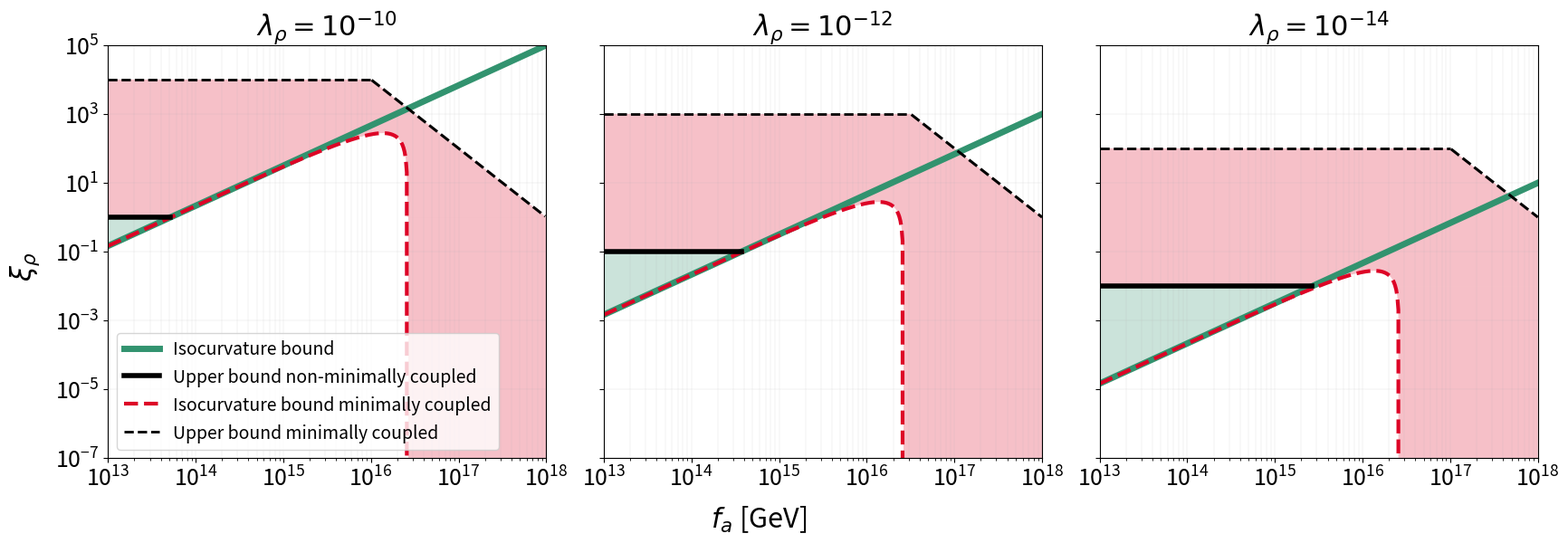

Write Python code to recreate this figure.
import matplotlib.pyplot as plt
import numpy as np

Omega_0 = 2 * 1e4
H = 2 * 1e9  # GeV
lambda_values = [1e-10, 1e-12, 1e-14]

# x-values
fa = np.logspace(13, 18, 400)

fig, axes = plt.subplots(
    1, 3, figsize=(18, 6),
    sharex=True, sharey=True
    #gridspec_kw={"wspace": 0.1}
)

for ax, lambda_rho in zip(axes, lambda_values):

    # ------------------------------------------------------------
    # Boundaries
    # ------------------------------------------------------------
    y1 = 1e9 * np.sqrt(lambda_rho) * np.ones_like(fa)
    y2 = 1e5 * np.sqrt(lambda_rho) * np.ones_like(fa)

    y_constraint = 1e36 / fa**2

    # Isocurvature bounds
    lower_limit_isocurvature = (
        lambda_rho * 1e12/(12*(2*np.pi*4.6)**2)*(fa*1e-12)**(7/6)
        - lambda_rho*fa**2/(12*H**2*Omega_0**2)
    )
    lower_limit_isocurvature_2 = (
        lambda_rho * 1e12/(12*(2*np.pi*4.6)**2)*(fa*1e-12)**(7/6)
        - lambda_rho*fa**2/(12*H**2)
    )

    # ------------------------------------------------------------
    # Build un-clipped bands
    # ------------------------------------------------------------
    red_lower    = y2
    red_upper    = y1

    orange_lower = lower_limit_isocurvature
    orange_upper = np.minimum(y2, y1)

    green_lower  = lower_limit_isocurvature
    green_upper  = lower_limit_isocurvature_2

    # ------------------------------------------------------------
    # Clipping helper
    # ------------------------------------------------------------
    def clip_band(lower, upper):
        lower_c = np.maximum(lower, lower_limit_isocurvature_2)
        upper_c = np.minimum(upper, y_constraint)
        mask = upper_c > lower_c
        return lower_c, upper_c, mask

    # Main regions
    red_low_c, red_up_c, red_mask     = clip_band(red_lower, red_upper)
    orange_low_c, orange_up_c, o_mask = clip_band(orange_lower, orange_upper)
    green_low_c, green_up_c, g_mask   = clip_band(green_lower, green_upper)

    # Extra red region below y2
    extra_low_c, extra_up_c, extra_mask = clip_band(lower_limit_isocurvature_2, y2)
    extra_mask &= ~o_mask & ~g_mask

    # ------------------------------------------------------------
    # Shaded regions  (EDGES DISABLED)
    # ------------------------------------------------------------
    ax.fill_between(
        fa, red_low_c, red_up_c,
        where=red_mask,
        color="#DD0426", alpha=0.25,
        edgecolor="none", linewidth=0
    )

    ax.fill_between(
        fa, orange_low_c, orange_up_c,
        where=o_mask,
        color="#32936F", alpha=0.25,
        edgecolor="none", linewidth=0
    )

    ax.fill_between(
        fa, green_low_c, green_up_c,
        where=g_mask,
        color="#32936F", alpha=0.25,
        edgecolor="none", linewidth=0
    )

    ax.fill_between(
        fa, extra_low_c, extra_up_c,
        where=extra_mask,
        color="#DD0426", alpha=0.25,
        edgecolor="none", linewidth=0
    )

    # ------------------------------------------------------------
    # Isocurvature curves
    # ------------------------------------------------------------
    ax.plot(
        fa, lower_limit_isocurvature, "-", color="#32936F", lw=5,
        label="Isocurvature bound"
        if lambda_rho==lambda_values[0] else None
    )
    ax.plot(
        fa, lower_limit_isocurvature_2, "--", color="#DD0426", lw=3,
        label="Isocurvature bound minimally coupled"
        if lambda_rho==lambda_values[0] else None
    )

    # ------------------------------------------------------------
    # Horizontal dashed y1 plateau
    # ------------------------------------------------------------
    plateau_mask = red_mask & (np.abs(red_up_c - y1) < 1e-12)

    ax.plot(
        fa[plateau_mask], y1[plateau_mask],
        "--k", lw=2,
        label="Upper bound minimally coupled" if lambda_rho==lambda_values[0] else None
    )

    # ------------------------------------------------------------
    # Solid black: lower boundary of red region
    # ------------------------------------------------------------
    total_low = np.where(extra_mask, extra_low_c, red_low_c)
    total_mask = o_mask

    ax.plot(
        fa[total_mask],
        total_low[total_mask],
        "-k", lw=4,
        label="Upper bound non-minimally coupled" if lambda_rho==lambda_values[0] else None
    )

    # ------------------------------------------------------------
    # Slanted dashed y_constraint segment
    # ------------------------------------------------------------
    constraint_mask = (
        red_mask &
        (np.abs(red_up_c - y_constraint) < 1e-12)
    )

    ax.plot(
        fa[constraint_mask],
        y_constraint[constraint_mask],
        "--k", lw=2.2
    )

    # ------------------------------------------------------------
    # Formatting
    # ------------------------------------------------------------
    ax.set_xscale("log")
    ax.set_yscale("log")
    ax.set_title(r"$\lambda_\rho = 10^{%d}$" % np.log10(lambda_rho), fontsize=22)
    ax.grid(True, which="both", lw=0.3, alpha=0.4)
    ax.tick_params(axis="both", labelsize=18)

# ------------------------------------------------------------
# Labels
# ------------------------------------------------------------
fig.text(0.5, 0.02, r"$f_a$ [GeV]", ha="center", fontsize=22)
fig.text(0.04, 0.5, r"$\xi_\rho$",  va="center", rotation="vertical", fontsize=22)

handles, labels = axes[0].get_legend_handles_labels()

desired_order = [
    "Isocurvature bound",
    "Upper bound non-minimally coupled",
    "Isocurvature bound minimally coupled",
    "Upper bound minimally coupled",
]

# Reorder handles according to desired_order
ordered_handles = []
ordered_labels = []

for name in desired_order:
    if name in labels:
        idx = labels.index(name)
        ordered_handles.append(handles[idx])
        ordered_labels.append(labels[idx])

axes[0].legend(
    ordered_handles,
    ordered_labels,
    loc="lower left",
    fontsize=14
)
axes[0].set_ylim(1e-7, 1e5)
ax.set_xlim(fa.min(), fa.max())
ax.margins(x=0)

plt.tight_layout(rect=[0.06, 0.06, 1, 1])
plt.savefig("Palatini_final.png", bbox_inches="tight")
plt.show()
